Run: headless pygame with SDL's dummy video driver; simulated clock (each Clock.tick advances the game by its frame time, no real sleeping); random seed 0; keys injected as events and as key.get_pressed() state; mouse plan: one left click at the window centre at the start of phase 2, then a move to the lower-right quarter at the start of phase 3.
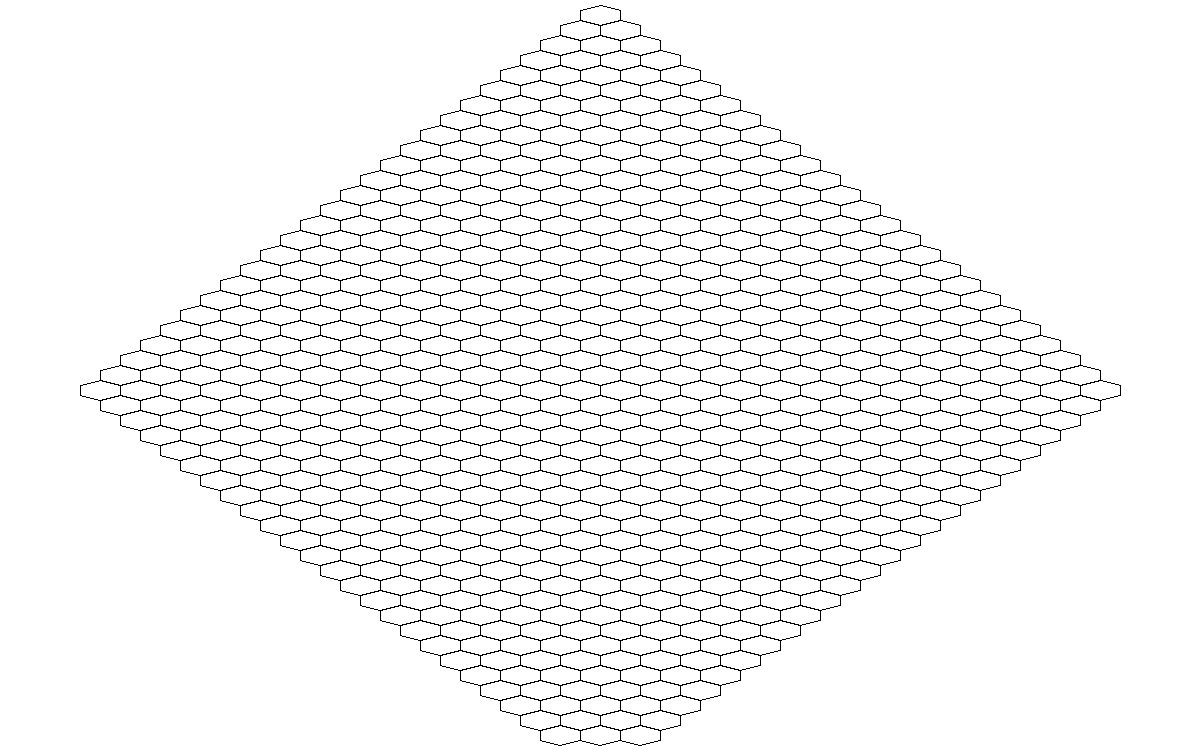
Frame 1 of 4 · flips 1–60 · no input
Frame 2 of 4 · flips 61–180 · clicked the window centre · tapped SPACE, RETURN · held RIGHT (→), D · screen unchanged from frame 1, image omitted
Frame 3 of 4 · flips 181–300 · moved the mouse to the lower-right quarter · held DOWN (↓), S · screen unchanged from frame 2, image omitted
Frame 4 of 4 · flips 301–420 · held LEFT (←), A, UP (↑), W · screen unchanged from frame 3, image omitted

The pygame program that drew these frames:

import pygame as pg
from collections import deque
from random import choice

WIDTH = 1200
HEIGHT = 750
SIZE = [WIDTH, HEIGHT]
a = 10

HEX_CONST = (3 / 4) ** 0.5
# half = HEX_CONST * a
half = 20
hei = 0.5 * a

flag = 1



class Hexagon:
    def __init__(self, x, y):
        self.x = x
        self.y = y
        self.walls = [True, True, True, True, True, True]
        self.visited = False

    def paint(self):
        pg.draw.line(screen, 'black', (self.x, self.y), (self.x + half, self.y - hei))
        x1 = self.x + half
        y1 = self.y - hei
        pg.draw.line(screen, 'black', (x1, y1), (x1 + half, y1 + hei))
        x1 = x1 + half
        y1 = y1 + hei
        pg.draw.line(screen, 'black', (x1, y1), (x1, y1 + a))
        y1 += a
        pg.draw.line(screen, 'black', (x1, y1), (x1 - half, y1 + hei))
        x1 = x1 - half
        y1 = y1 + hei
        pg.draw.line(screen, 'black', (x1, y1), (x1 - half, y1 - hei))
        x1 = x1 - half
        y1 = y1 - hei
        pg.draw.line(screen, 'black', (x1, y1), (x1, y1 - a))

pg.init()

screen = pg.display.set_mode(SIZE)
time = pg.time.Clock()
x = 0
y = 0
while True:
    screen.fill('white')

    for i in pg.event.get():
        if i.type == pg.QUIT:
            exit()
        if i.type == pg.MOUSEBUTTONDOWN:
            print(pg.mouse.get_pos())

    x_paint = 600 - half
    rows = (1500 - a) // (3 * a)
    ost = (1500 - a) % (3 * a)
    y_paint = ost / 2
    rise = True
    first_row = 1
    for i in range(rows):
        print(first_row)
        x_f = x_paint
        y_f = y_paint
        for j in range(first_row):
            h = Hexagon(x_paint, y_paint)
            h.paint()
            x_paint += 2 * half

        if first_row > rows // 2 + 1:
            rise = False
        if rise:
            first_row += 1
            x_paint = x_f - half
            y_paint = y_f + 1.5 * a
        else:
            first_row -= 1
            x_paint = x_f + half
            y_paint = y_f + 1.5 * a

    pg.display.flip()
    time.tick(100)
